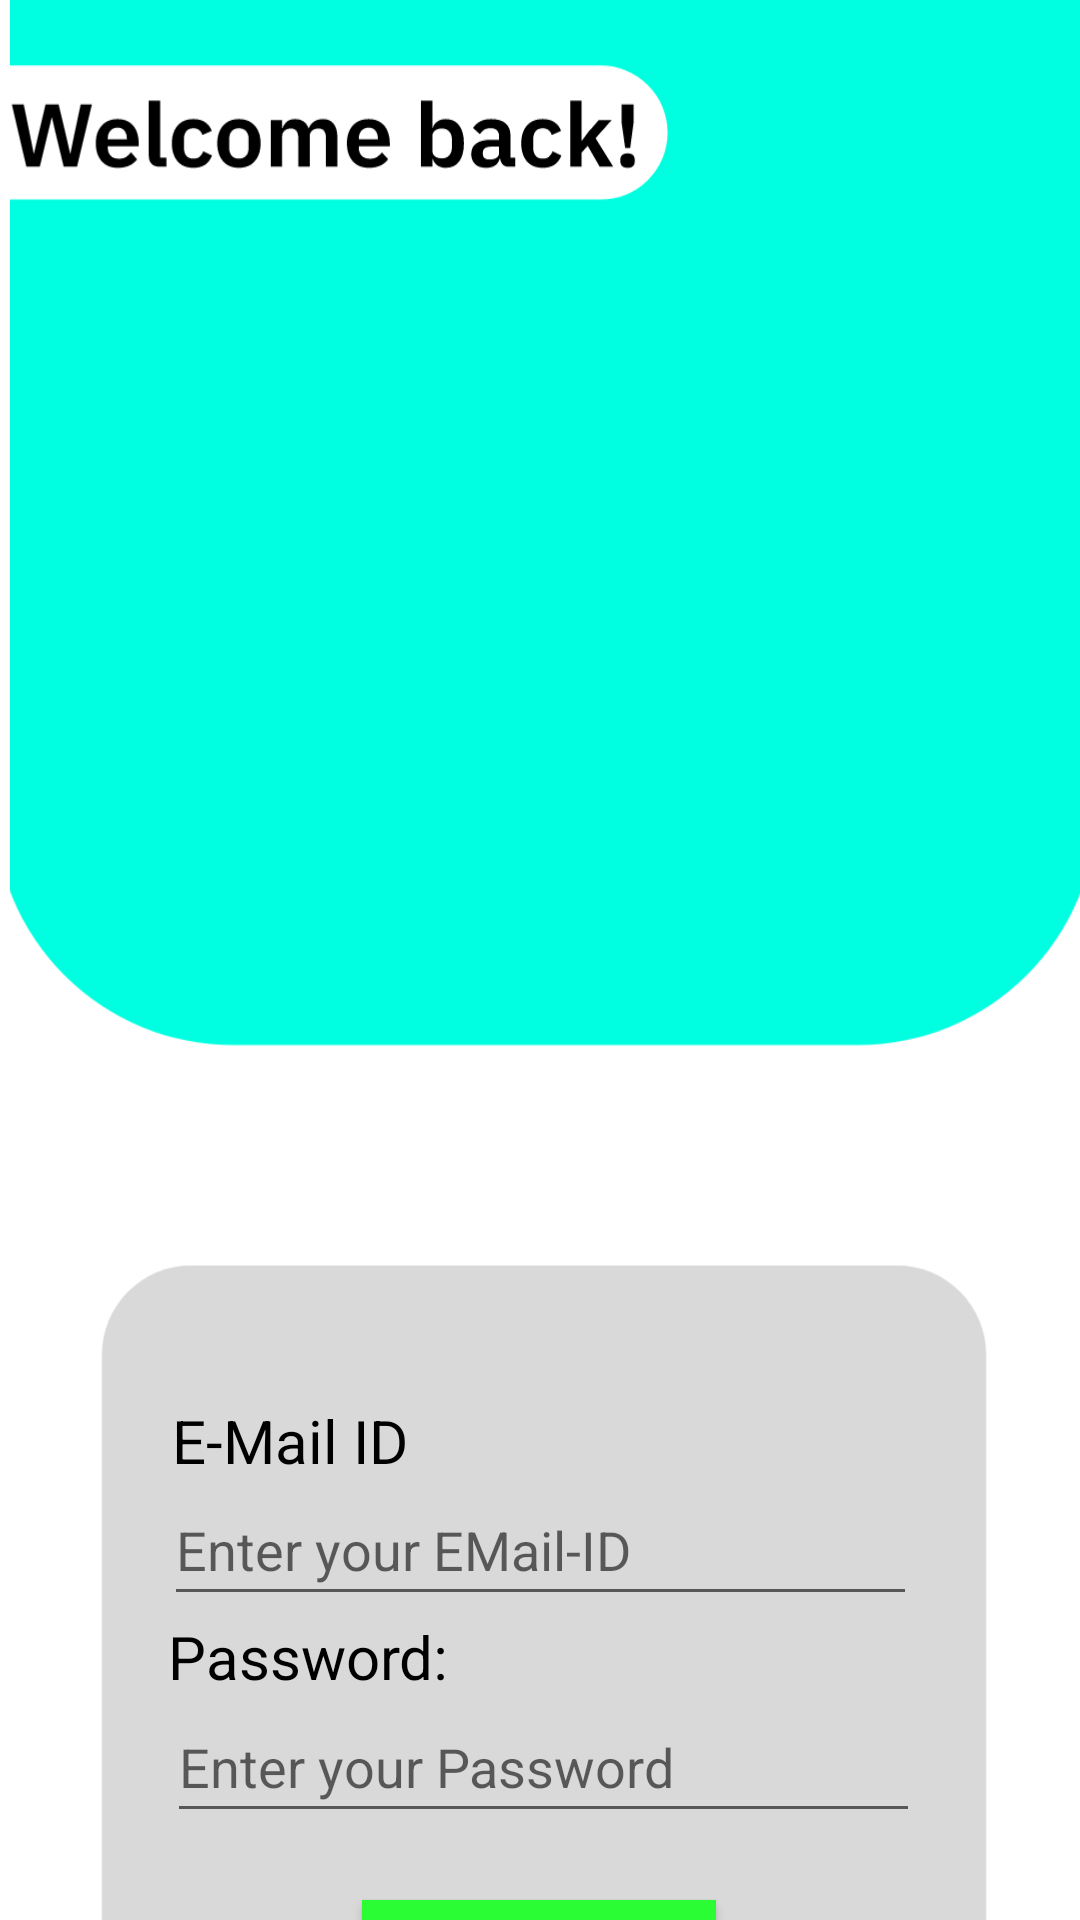

This screen was rendered from an Android layout file. Write that file and the resources it references.
<!-- AndroidManifest.xml: application theme Theme.Stickerly -->
<!-- res/layout/activity_main3.xml -->
<?xml version="1.0" encoding="utf-8"?>
<androidx.constraintlayout.widget.ConstraintLayout xmlns:android="http://schemas.android.com/apk/res/android"
    xmlns:app="http://schemas.android.com/apk/res-auto"
    xmlns:tools="http://schemas.android.com/tools"
    android:layout_width="match_parent"
    android:layout_height="match_parent"
    tools:context=".MainActivity2">

    <ImageView
        android:id="@+id/imageView5"
        android:layout_width="477dp"
        android:layout_height="794dp"
        app:layout_constraintEnd_toEndOf="parent"
        app:layout_constraintHorizontal_bias="0.49"
        app:layout_constraintStart_toStartOf="parent"
        app:srcCompat="@drawable/login"
        tools:layout_editor_absoluteY="0dp" />

    <EditText
        android:id="@+id/editTextTextEmailAddress"
        android:layout_width="251dp"
        android:layout_height="47dp"
        android:ems="10"
        android:hint="Enter your EMail-ID"
        android:inputType="textEmailAddress"
        app:layout_constraintBottom_toBottomOf="parent"
        app:layout_constraintEnd_toEndOf="parent"
        app:layout_constraintStart_toStartOf="parent"
        app:layout_constraintTop_toBottomOf="@+id/textView"
        app:layout_constraintVertical_bias="0.0" />

    <EditText
        android:id="@+id/editTextTextPassword2"
        android:layout_width="251dp"
        android:layout_height="47dp"
        android:ems="10"
        android:hint="Enter your Password"
        android:inputType="textPassword"
        app:layout_constraintBottom_toBottomOf="@+id/imageView5"
        app:layout_constraintEnd_toEndOf="parent"
        app:layout_constraintHorizontal_bias="0.512"
        app:layout_constraintStart_toStartOf="parent"
        app:layout_constraintTop_toTopOf="parent"
        app:layout_constraintVertical_bias="0.755" />

    <ProgressBar
        android:id="@+id/progressBar"
        style="?android:attr/progressBarStyle"
        android:layout_width="76dp"
        android:layout_height="71dp"
        android:visibility="invisible"
        app:layout_constraintBottom_toBottomOf="parent"
        app:layout_constraintEnd_toEndOf="parent"
        app:layout_constraintHorizontal_bias="0.498"
        app:layout_constraintStart_toStartOf="parent"
        app:layout_constraintTop_toTopOf="parent"
        app:layout_constraintVertical_bias="0.925" />

    <Button
        android:id="@+id/button5"
        android:layout_width="118dp"
        android:layout_height="39dp"
        android:background="#2AFD33"
        android:onClick="submit_login"
        android:text="Submit"
        app:layout_constraintBottom_toBottomOf="@+id/imageView5"
        app:layout_constraintEnd_toEndOf="parent"
        app:layout_constraintHorizontal_bias="0.498"
        app:layout_constraintStart_toStartOf="parent"
        app:layout_constraintTop_toTopOf="parent"
        app:layout_constraintVertical_bias="0.839" />

    <TextView
        android:id="@+id/textView"
        android:layout_width="241dp"
        android:layout_height="25dp"
        android:background="#00000000"
        android:text="E-Mail ID"
        android:textColor="#000000"
        android:textSize="20sp"
        app:layout_constraintBottom_toBottomOf="@+id/imageView5"
        app:layout_constraintEnd_toEndOf="parent"
        app:layout_constraintHorizontal_bias="0.482"
        app:layout_constraintStart_toStartOf="parent"
        app:layout_constraintTop_toTopOf="parent"
        app:layout_constraintVertical_bias="0.607" />

    <TextView
        android:id="@+id/textView2"
        android:layout_width="241dp"
        android:layout_height="25dp"
        android:background="#00000000"
        android:text="Password:"
        android:textColor="#000000"
        android:textSize="20sp"
        app:layout_constraintBottom_toBottomOf="parent"
        app:layout_constraintEnd_toEndOf="parent"
        app:layout_constraintHorizontal_bias="0.47"
        app:layout_constraintStart_toStartOf="parent"
        app:layout_constraintTop_toBottomOf="@+id/editTextTextEmailAddress"
        app:layout_constraintVertical_bias="0.0" />

    <ImageView
        android:id="@+id/imageView10"
        android:layout_width="308dp"
        android:layout_height="434dp"
        app:layout_constraintBottom_toBottomOf="parent"
        app:layout_constraintEnd_toEndOf="parent"
        app:layout_constraintHorizontal_bias="0.495"
        app:layout_constraintStart_toStartOf="parent"
        app:layout_constraintTop_toTopOf="parent"
        app:layout_constraintVertical_bias="0.171"
        app:srcCompat="@drawable/loginlogo" />

</androidx.constraintlayout.widget.ConstraintLayout>
<!-- resources referenced by this layout -->
<resources>
  <!-- drawable login: vector/xml drawable (drawable, 8566 chars, omitted) -->
  <style name="Theme.Stickerly" parent="Theme.MaterialComponents.DayNight.NoActionBar">
          
          <item name="colorPrimary">@color/purple_500</item>
          <item name="colorPrimaryVariant">@color/purple_700</item>
          <item name="colorOnPrimary">@color/white</item>
          
          <item name="colorSecondary">@color/teal_200</item>
          <item name="colorSecondaryVariant">@color/teal_700</item>
          <item name="colorOnSecondary">@color/black</item>
          
          <item name="android:statusBarColor">?attr/colorPrimaryVariant</item>
          
          <item name="android:forceDarkAllowed">false</item>
      </style>
  <!-- not gathered from this repository: default colours our renderer supplied (Android Studio template values) -->
  <color name="purple_500">#FF6200EE</color>
  <color name="purple_700">#FF3700B3</color>
  <color name="teal_200">#FF03DAC5</color>
  <color name="teal_700">#FF018786</color>
  <color name="black">#FF000000</color>
  <color name="white">#FFFFFFFF</color>
</resources>
